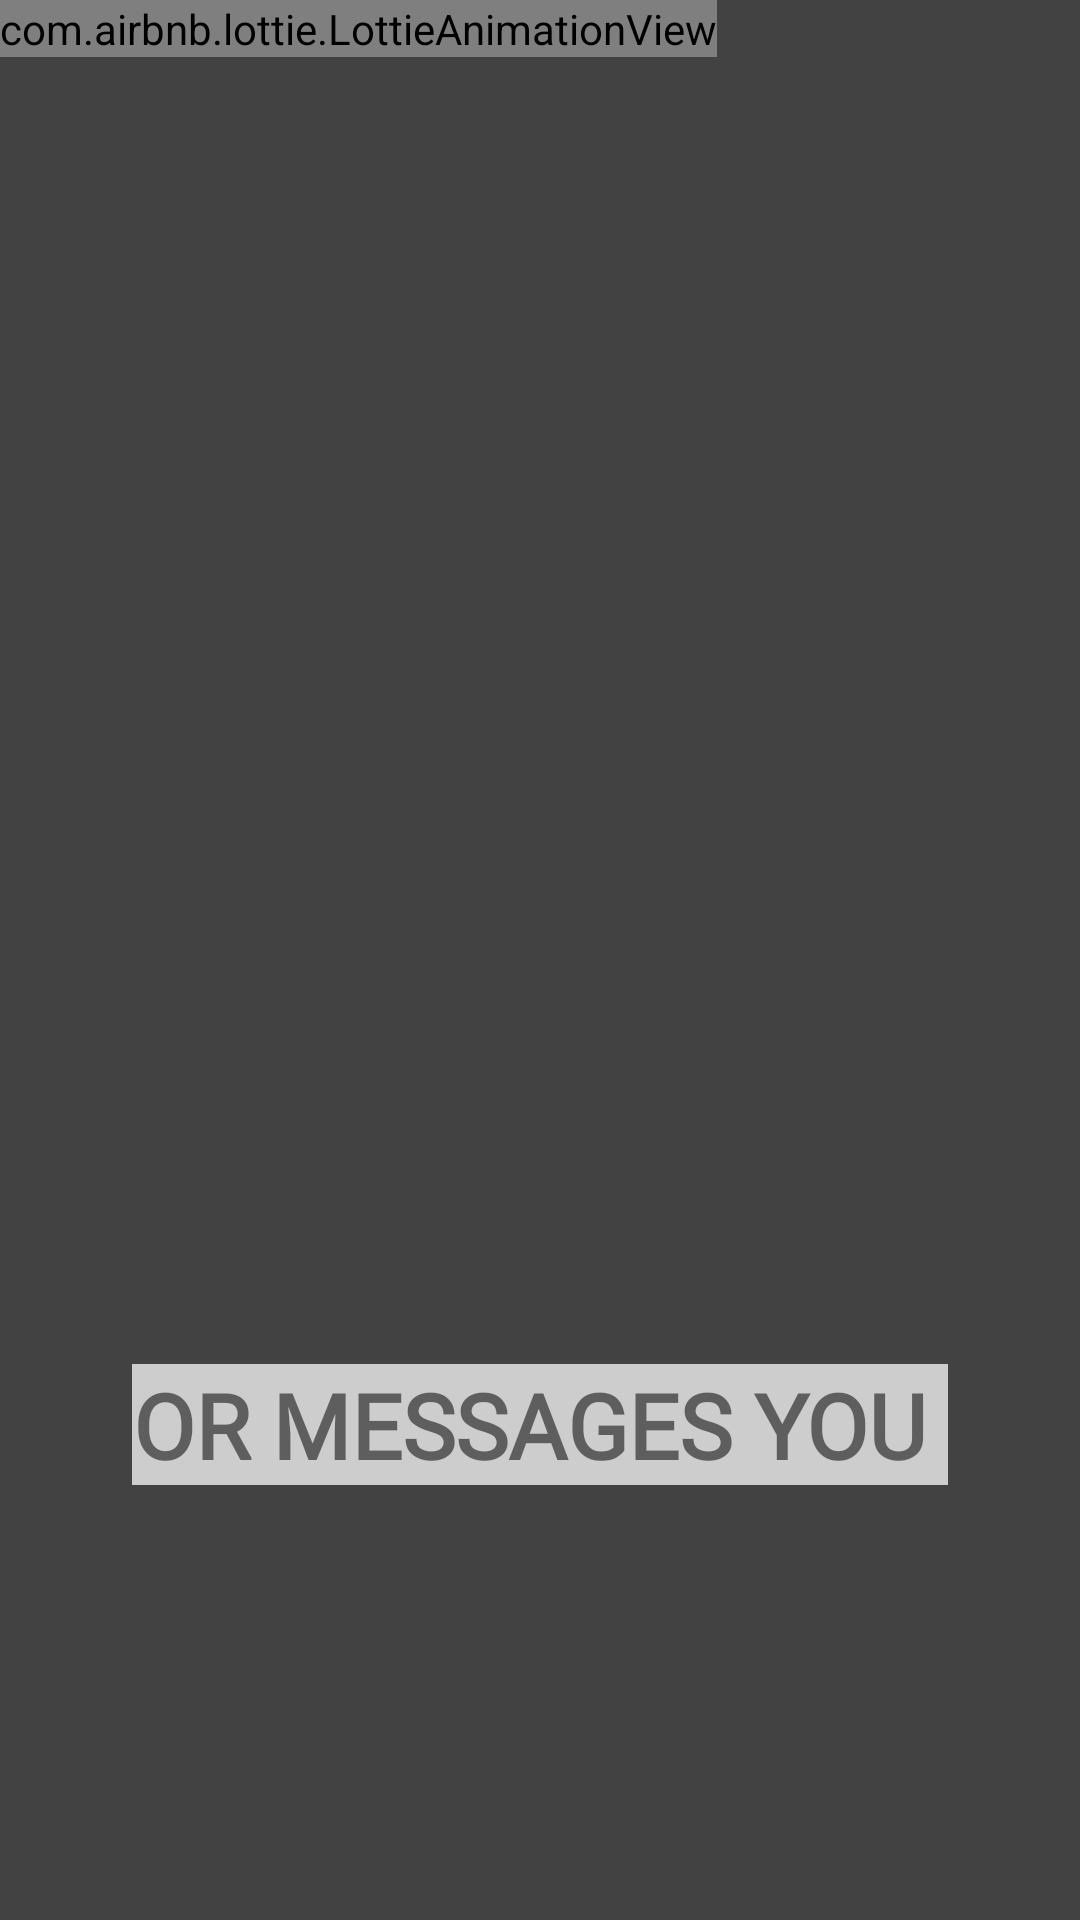

Layout XML and referenced resources for this Android screen:
<!-- AndroidManifest.xml: application theme Theme.Quizappppppppppppp -->
<!-- res/layout/gamemodule5.xml -->
<?xml version="1.0" encoding="utf-8"?>
<androidx.constraintlayout.widget.ConstraintLayout xmlns:android="http://schemas.android.com/apk/res/android"
    xmlns:app="http://schemas.android.com/apk/res-auto"
    xmlns:tools="http://schemas.android.com/tools"
    android:layout_width="match_parent"
    android:layout_height="match_parent"
    android:orientation="vertical"
    tools:context=".mainsplash"
    android:background="@color/cardview_dark_background">

    <com.airbnb.lottie.LottieAnimationView
        android:id="@+id/animation_view"
        android:layout_width="wrap_content"
        android:layout_height="wrap_content"

        app:layout_constraintBottom_toBottomOf="parent"
        app:layout_constraintTop_toTopOf="parent"
        app:layout_constraintVertical_bias="0.0"
        app:lottie_autoPlay="true"
        app:lottie_loop="false"
        app:lottie_rawRes="@raw/messages_you"
        tools:ignore="MissingConstraints"
        tools:layout_editor_absoluteX="0dp" />

    <TextView
        android:layout_width="wrap_content"
        android:layout_height="wrap_content"
        android:background="#CDCDCD"
        android:fontFamily="@font/oswald_medium"
        android:gravity="center_horizontal"
        android:text="OR MESSAGES YOU "
        android:textSize="30dp"
        android:textStyle="bold"
        app:layout_constraintBottom_toBottomOf="parent"
        app:layout_constraintEnd_toEndOf="parent"
        app:layout_constraintStart_toStartOf="parent"
        app:layout_constraintTop_toTopOf="@+id/animation_view"
        app:layout_constraintVertical_bias="0.758"
        tools:ignore="MissingConstraints" />


</androidx.constraintlayout.widget.ConstraintLayout>
<!-- resources referenced by this layout -->
<resources>
  <style name="Theme.Quizappppppppppppp" parent="Theme.MaterialComponents.DayNight.NoActionBar.Bridge">
          
          <item name="colorPrimary">@color/purple_500</item>
          <item name="colorPrimaryVariant">@color/purple_700</item>
          <item name="colorOnPrimary">@color/white</item>
          
          <item name="colorSecondary">@color/teal_200</item>
          <item name="colorSecondaryVariant">@color/teal_700</item>
          <item name="colorOnSecondary">@color/black</item>
          
          <item name="android:statusBarColor">?attr/colorPrimaryVariant</item>
          
      </style>
  <color name="purple_500">#FF6200EE</color>
  <color name="purple_700">#FF3700B3</color>
  <color name="white">#FFFFFFFF</color>
  <color name="teal_200">#FF03DAC5</color>
  <color name="teal_700">#009688</color>
  <color name="black">#FF000000</color>
</resources>
